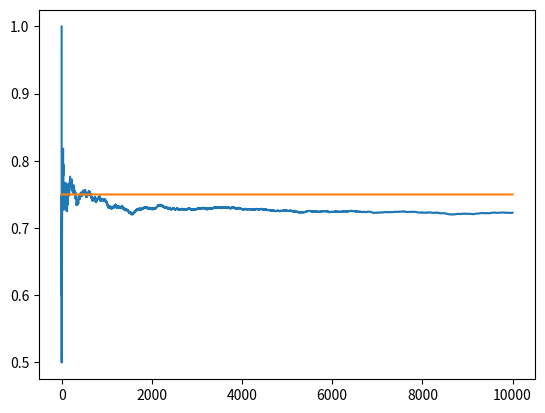

Here is the Python script that generated this plot:
import matplotlib.pyplot as plt
import numpy as np


NUM_TRIALS = 10000
EPS = 0.1
BANDIT_PROBABILITIES = [0.2, 0.5, 0.75]


class Bandit:
  def __init__(self, p):
    # p: the win rate
    self.p = p
    self.p_estimate = 0.
    self.N = 0. # num samples collected so far

  def pull(self):
    # draw a 1 with probability p
    return np.random.random() < self.p

  def update(self, x):
    self.N += 1.
    self.p_estimate = ((self.N - 1)*self.p_estimate + x) / self.N


def experiment():
  bandits = [Bandit(p) for p in BANDIT_PROBABILITIES]

  rewards = np.zeros(NUM_TRIALS)
  num_times_explored = 0
  num_times_exploited = 0
  num_optimal = 0
  optimal_j = np.argmax([b.p for b in bandits])
  print("optimal j:", optimal_j)

  for i in range(NUM_TRIALS):

    # use epsilon-greedy to select the next bandit
    if np.random.random() < EPS:
      num_times_explored += 1
      j = np.random.randint(len(bandits))
    else:
      num_times_exploited += 1
      j = np.argmax([b.p_estimate for b in bandits])

    if j == optimal_j:
      num_optimal += 1

    # pull the arm for the bandit with the largest sample
    x = bandits[j].pull()

    # update rewards log
    rewards[i] = x

    # update the distribution for the bandit whose arm we just pulled
    bandits[j].update(x)

  for b in bandits:
    print("mean estimate:", b.p_estimate)

  # print total reward
  print("total reward earned:", rewards.sum())
  print("overall win rate:", rewards.sum() / NUM_TRIALS)
  print("num_times_explored:", num_times_explored)
  print("num_times_exploited:", num_times_exploited)
  print("num times selected optimal bandit:", num_optimal)

  # plot the results
  cumulative_rewards = np.cumsum(rewards)
  win_rates = cumulative_rewards / (np.arange(NUM_TRIALS) + 1)
  plt.plot(win_rates)
  plt.plot(np.ones(NUM_TRIALS)*np.max(BANDIT_PROBABILITIES))
  plt.show()

if __name__ == "__main__":
  experiment()
